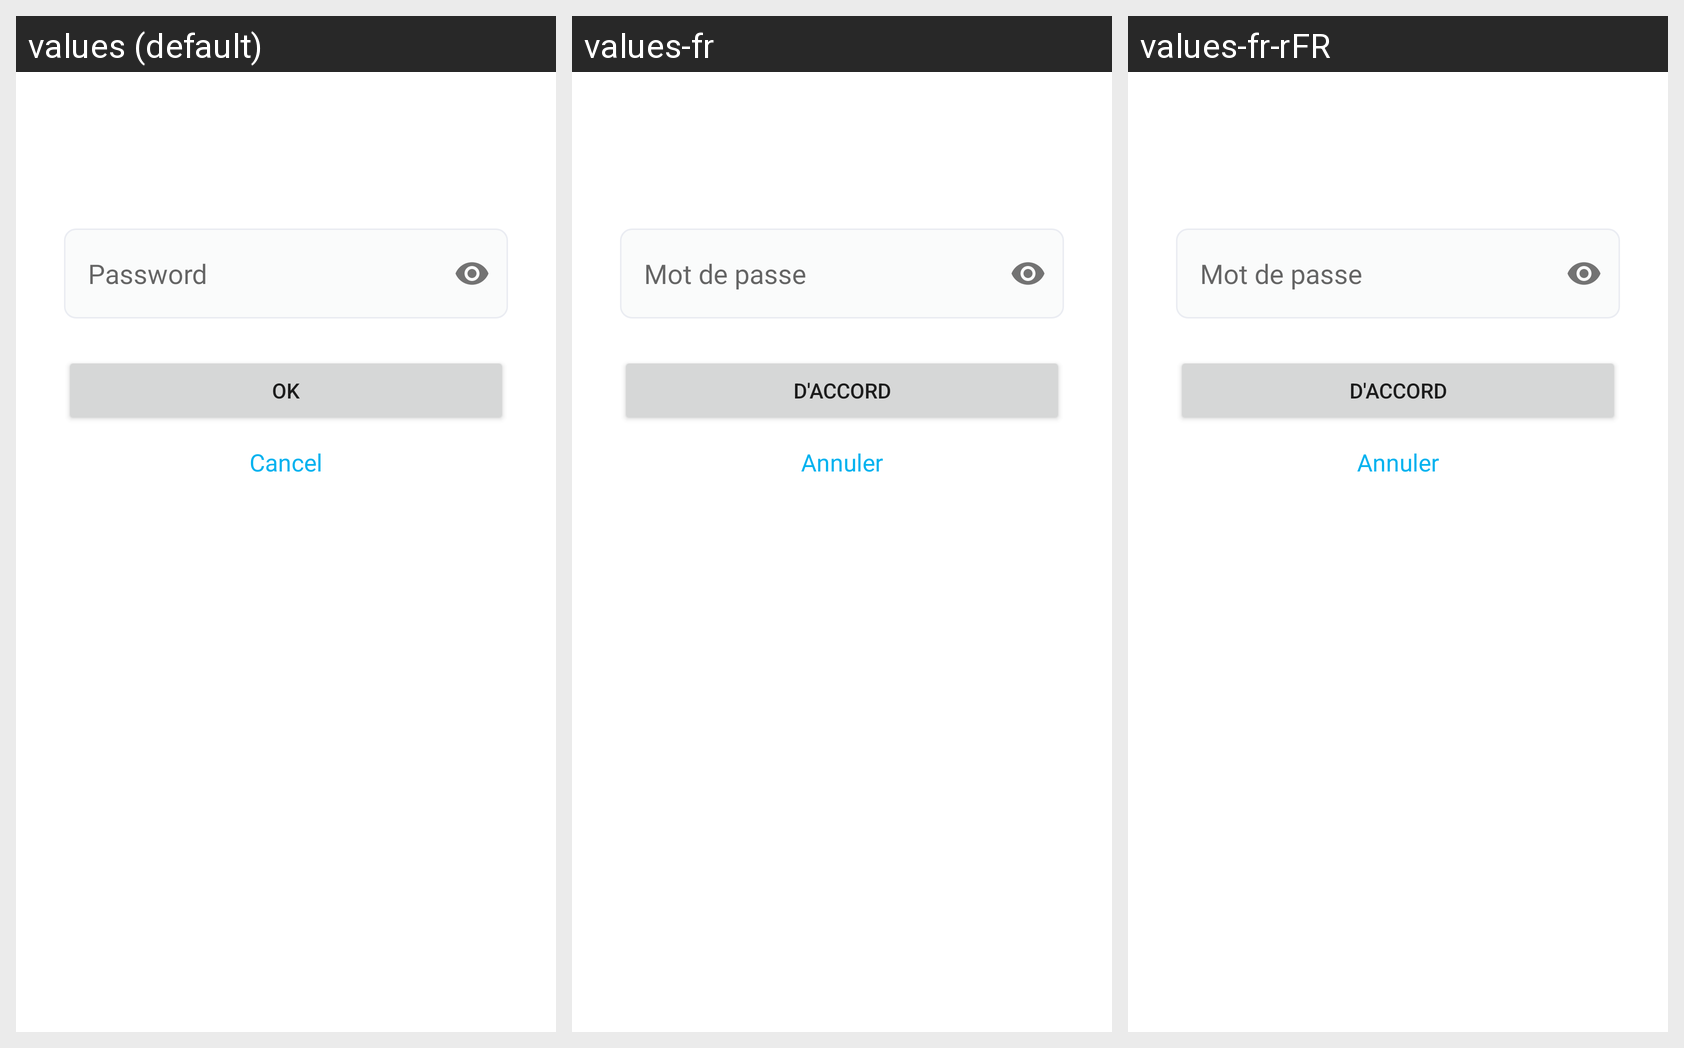

Translations of the strings shown on this Android screen, per locale in the grid:
Android screen res/layout/network_password_dialog.xml rendered under 3 locales, left to right: values (default), values-fr, values-fr-rFR. Device: Nexus 5 (rendered at 1080×1920; each locale shown at half size, 540×960, under a caption strip naming it); theme Theme.Aircasting.
Strings drawn on this screen, with the default value and each locale's value (text and hints the layout hard-codes, and strings that could not be matched under every locale, appear in the picture but are not listed):

session_details_network_password_hint
  values: Password
  values-fr: Mot de passe
  values-fr-rFR: Mot de passe

ok
  values: OK
  values-fr: d'accord
  values-fr-rFR: d'accord

cancel
  values: Cancel
  values-fr: Annuler
  values-fr-rFR: Annuler
